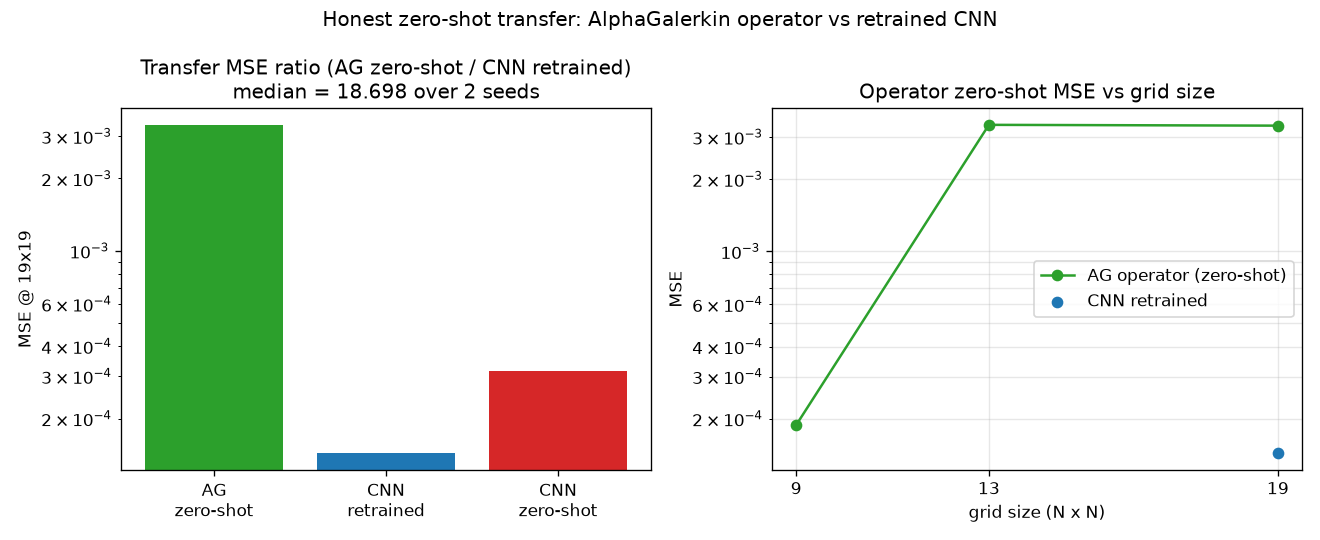

Data behind this chart, as committed beside it:
problem, seed, arm, resolution, mse, n_params, train_seconds, train_steps
poisson_transfer, 42, operator, 9, 1.88357165e-04, 139585, 230.4, 144
poisson_transfer, 42, operator, 13, 3.37010619e-03, 139585, 230.4, 144
poisson_transfer, 42, operator, 19, 3.34423833e-03, 139585, 230.4, 144
poisson_transfer, 42, cnn_retrained, 19, 1.43392445e-04, 140307, 99.34, 144
poisson_transfer, 42, cnn_zeroshot, 19, 3.15326373e-04, 140307, 1.594, 144
poisson_transfer, 42, cnn_matched_compute, 19, 1.43392445e-04, 140307, 99.34, 144
poisson_transfer, 7961, operator, 9, 9.65288682e-06, 139585, 7.402, 144
poisson_transfer, 7961, operator, 13, 7.76219294e-04, 139585, 7.402, 144
poisson_transfer, 7961, operator, 19, 1.40523192e-03, 139585, 7.402, 144
poisson_transfer, 7961, cnn_retrained, 19, 9.98543409e-05, 140307, 5.126, 144
poisson_transfer, 7961, cnn_zeroshot, 19, 5.43129682e-04, 140307, 1.629, 144
poisson_transfer, 7961, cnn_matched_compute, 19, 9.98543409e-05, 140307, 5.126, 144
